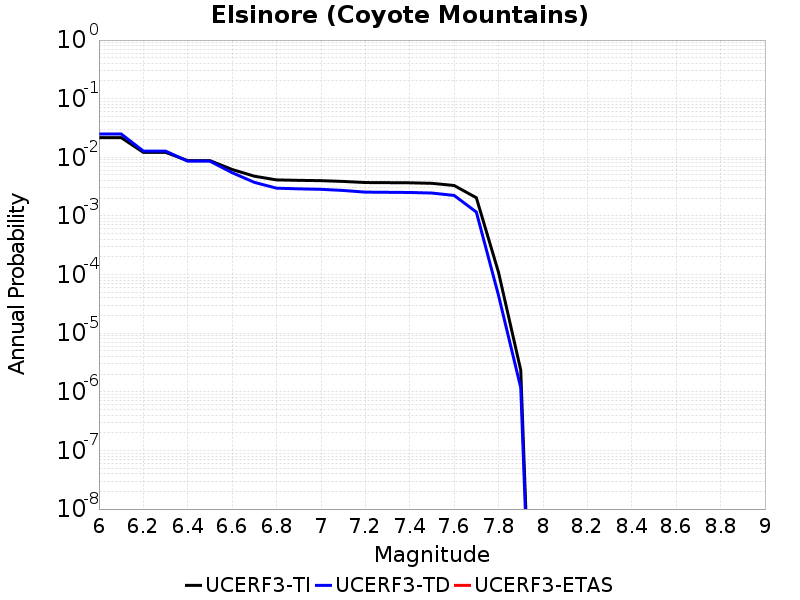

Source data for this figure (header and first rows):
Magnitude, UCERF3-TI Prob, UCERF3-TD Prob, UCERF3-ETAS Prob
6.0, 0.0217, 0.02504, 0.0
6.1, 0.0217, 0.02504, 0.0
6.2, 0.01214, 0.01278, 0.0
6.3, 0.01214, 0.01278, 0.0
6.4, 0.008777, 0.00859, 0.0
6.5, 0.008777, 0.00859, 0.0
6.6, 0.006196, 0.005466, 0.0
6.7, 0.004762, 0.00374, 0.0
6.8, 0.004116, 0.002975, 0.0
6.9, 0.004046, 0.002899, 0.0
7.0, 0.003997, 0.002845, 0.0
7.1, 0.003879, 0.00272, 0.0
7.2, 0.003712, 0.002547, 0.0
7.3, 0.003693, 0.00253, 0.0
7.4, 0.003673, 0.002512, 0.0
7.5, 0.003599, 0.002457, 0.0
7.6, 0.003304, 0.002236, 0.0
7.7, 0.002044, 0.001165, 0.0
7.8, 1.0876673E-4, 4.39304E-5, 0.0
7.9, 2.3464577E-6, 1.1789703E-6, 0.0
